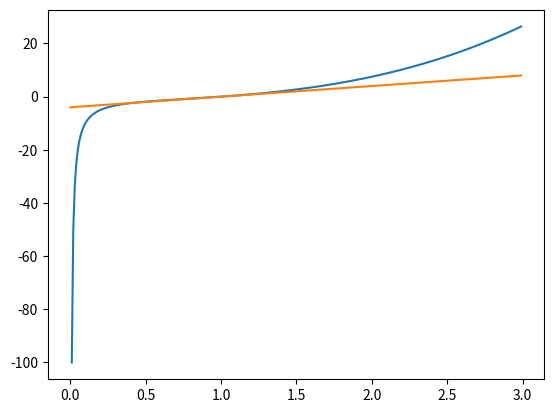

Source code (Python):
import matplotlib.pyplot as plt
import numpy as np

# 绘制x^3-1/x的图像，在x=1处的切线图像


def line(x, y, slope, X):
    """
        根据坐标与点返回直线的y
    """
    return slope*(X-x) + y


def func(x):
    """
        待求导的函数
    """
    return x**3-1/x


def derivation(func, x, limit=1e-4):
    """
        求导
    """
    return (func(x+limit) - func(x))/limit


# x = np.arange(0,3,0.01) # 0不行，0.0可以
X = np.arange(0.0, 3, 0.01)
Y = func(X)

x_p = 1
p_slope = derivation(func, x_p)
y_p = func(x_p)


plt.plot(X, Y)
plt.plot(X,line(x_p,y_p,p_slope,X))
plt.show()
